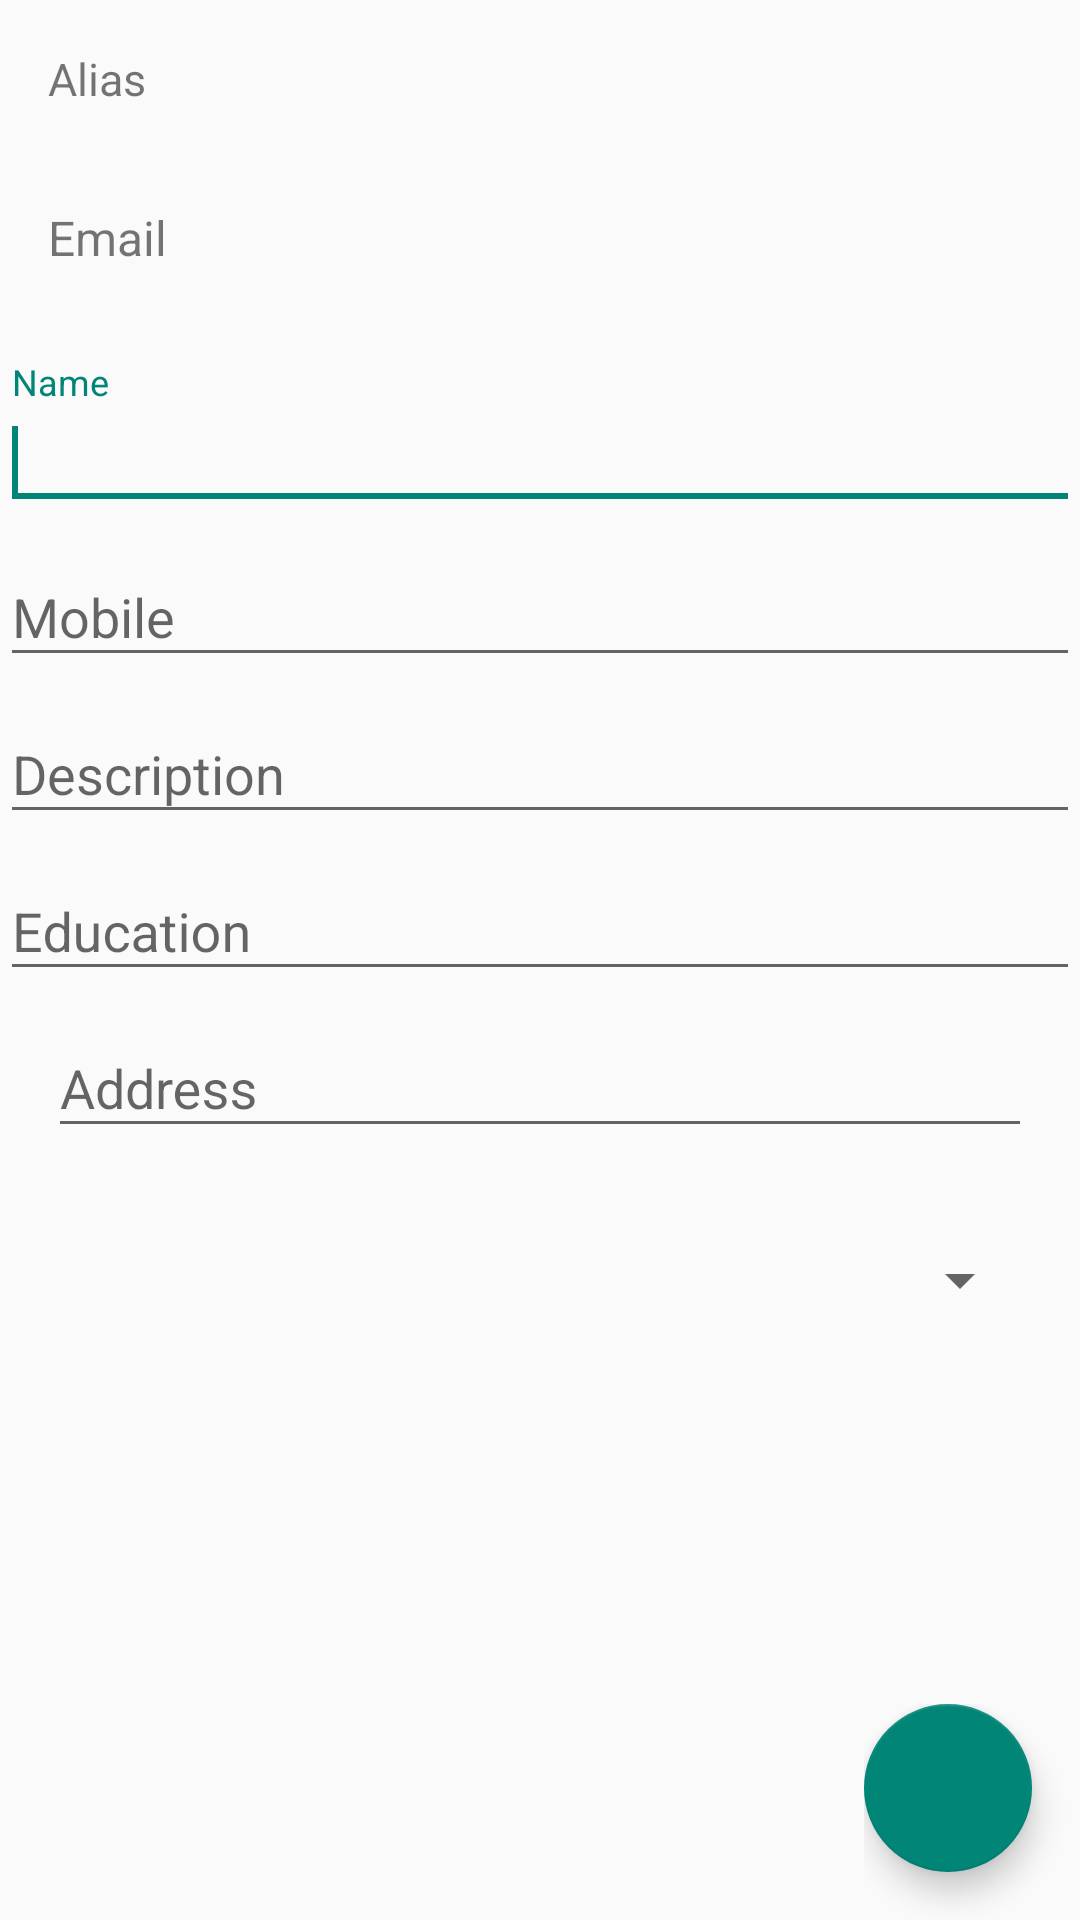

Write the Android layout XML for this screen, with the resource values it uses.
<!-- AndroidManifest.xml: application theme AppTheme -->
<!-- res/layout/user_edit.xml -->
<?xml version="1.0" encoding="utf-8"?>
<RelativeLayout xmlns:android="http://schemas.android.com/apk/res/android"
    android:id="@+id/fragment_user_update"
    android:layout_width="fill_parent"
    android:layout_height="fill_parent"
    android:fitsSystemWindows="true"
    android:orientation="vertical">

    <ScrollView
        android:layout_width="fill_parent"
        android:layout_height="wrap_content">

        <LinearLayout
            android:layout_width="match_parent"
            android:layout_height="match_parent"
            android:orientation="vertical"
            android:paddingBottom="@dimen/fragment_bottom_margin">

            <TextView
                android:id="@+id/txtAlias"
                android:layout_width="match_parent"
                android:layout_height="wrap_content"
                android:layout_margin="@dimen/text_horizontal_margin"
                android:digits="abcdefghijklmnopqrstuvwxyz1234567890"
                android:hint="@string/label_alias"
                android:maxLength="100"
                android:maxLines="1"
                android:singleLine="true"
                android:text=""
                android:textColorHint="@color/color_grey_dark"
                android:textSize="@dimen/fragment_horizontal_margin"></TextView>

            <TextView
                android:id="@+id/txtEmail"
                android:layout_width="match_parent"
                android:layout_height="wrap_content"
                android:layout_margin="@dimen/text_horizontal_margin"
                android:hint="@string/label_email"
                android:maxLength="100"
                android:maxLines="1"
                android:singleLine="true"
                android:text=""
                android:textColorHint="@color/color_grey_dark"
                android:textSize="@dimen/text_horizontal_margin"></TextView>

            <ImageView
                android:id="@+id/imgAvatar"
                android:layout_width="match_parent"
                android:layout_height="wrap_content"
                android:layout_marginBottom="@dimen/label_vertical_margin"
                android:adjustViewBounds="true"
                android:clickable="true"
                android:contentDescription="@string/label_avatar"
                android:scaleType="centerCrop"
                android:scrollbars="none"
                android:src="@drawable/default_user"
                android:tag="my_user_image_1"></ImageView>

            <com.google.android.material.textfield.TextInputLayout
                android:layout_width="match_parent"
                android:layout_height="wrap_content">

                <EditText
                    android:id="@+id/txtName"
                    android:layout_width="match_parent"
                    android:layout_height="wrap_content"
                    android:digits="abcdefghijklmnopqrstuvwxyz1234567890"
                    android:hint="@string/label_name"
                    android:lines="1"
                    android:maxLength="100"
                    android:maxLines="1"
                    android:text=""
                    android:textSize="@dimen/font_content_size">

                    <requestFocus />
                </EditText>
            </com.google.android.material.textfield.TextInputLayout>

            <com.google.android.material.textfield.TextInputLayout
                android:layout_width="match_parent"
                android:layout_height="wrap_content">

                <EditText
                    android:id="@+id/txtMobile"
                    android:layout_width="match_parent"
                    android:layout_height="wrap_content"
                    android:clickable="false"
                    android:focusable="false"
                    android:hint="@string/label_mobile"
                    android:lines="1"
                    android:maxLength="100"
                    android:maxLines="1"
                    android:text=""
                    android:textSize="@dimen/font_content_size"></EditText>
            </com.google.android.material.textfield.TextInputLayout>

            <com.google.android.material.textfield.TextInputLayout
                android:layout_width="match_parent"
                android:layout_height="wrap_content">

                <EditText
                    android:id="@+id/txtDescription"
                    android:layout_width="match_parent"
                    android:layout_height="wrap_content"
                    android:hint="@string/label_description"
                    android:maxLength="100"
                    android:maxLines="1"
                    android:singleLine="true"
                    android:text=""
                    android:textSize="@dimen/font_content_size"></EditText>
            </com.google.android.material.textfield.TextInputLayout>

            <com.google.android.material.textfield.TextInputLayout
                android:layout_width="match_parent"
                android:layout_height="wrap_content">

                <EditText
                    android:id="@+id/txtEducation"
                    android:layout_width="match_parent"
                    android:layout_height="wrap_content"
                    android:clickable="false"
                    android:focusable="false"
                    android:hint="@string/label_education"
                    android:lines="1"
                    android:maxLength="100"
                    android:maxLines="1"
                    android:text=""
                    android:textSize="@dimen/font_content_size"></EditText>
            </com.google.android.material.textfield.TextInputLayout>

            <com.google.android.material.textfield.TextInputLayout
                android:layout_width="match_parent"
                android:layout_height="wrap_content">

                <EditText
                    android:id="@+id/txtAddress"
                    android:layout_width="match_parent"
                    android:layout_height="wrap_content"
                    android:hint="@string/label_address"
                    android:maxLength="100"
                    android:maxLines="1"
                    android:singleLine="true"
                    android:text=""
                    android:textColorHint="@color/color_grey_dark"
                    android:textSize="@dimen/font_content_size"
                    android:layout_margin="@dimen/text_horizontal_margin"></EditText>
            </com.google.android.material.textfield.TextInputLayout>

            <Spinner
                android:id="@+id/lstCurrency"
                android:layout_width="match_parent"
                android:layout_height="wrap_content"
                android:layout_weight=".5"
                android:hint="@string/label_currency"
                android:text=""
                android:textSize="@dimen/font_content_size"
                android:layout_margin="@dimen/text_horizontal_margin"
                ></Spinner>

        </LinearLayout>
    </ScrollView>

    <LinearLayout
        android:layout_width="wrap_content"
        android:layout_height="wrap_content"
        android:layout_alignParentRight="true"
        android:layout_alignParentBottom="true"
        android:orientation="horizontal">

        <com.google.android.material.floatingactionbutton.FloatingActionButton
            android:id="@+id/btnUpdate"
            android:layout_width="wrap_content"
            android:layout_height="wrap_content"
            android:layout_alignParentRight="true"
            android:layout_alignParentBottom="true"
            android:layout_marginRight="@dimen/label_horizontal_margin"
            android:layout_marginBottom="@dimen/button_vertical_margin"
            android:clickable="true"
            android:src="@drawable/ic_save_black_24dp"></com.google.android.material.floatingactionbutton.FloatingActionButton>
    </LinearLayout>
</RelativeLayout>
<!-- resources referenced by this layout -->
<resources>
  <dimen name="button_vertical_margin">16dp</dimen>
  <dimen name="font_content_size">18dp</dimen>
  <dimen name="fragment_bottom_margin">128dp</dimen>
  <dimen name="fragment_horizontal_margin">15dp</dimen>
  <dimen name="label_horizontal_margin">16dp</dimen>
  <dimen name="label_vertical_margin">15dp</dimen>
  <dimen name="text_horizontal_margin">16dp</dimen>
  <string name="label_address">Address</string>
  <string name="label_alias">Alias</string>
  <string name="label_avatar">Avatar</string>
  <string name="label_currency">Currency</string>
  <string name="label_description">Description</string>
  <string name="label_education">Education</string>
  <string name="label_email">Email</string>
  <string name="label_mobile">Mobile</string>
  <string name="label_name">Name</string>
  <style name="AppTheme" parent="Theme.AppCompat.Light.NoActionBar">
      </style>
</resources>
